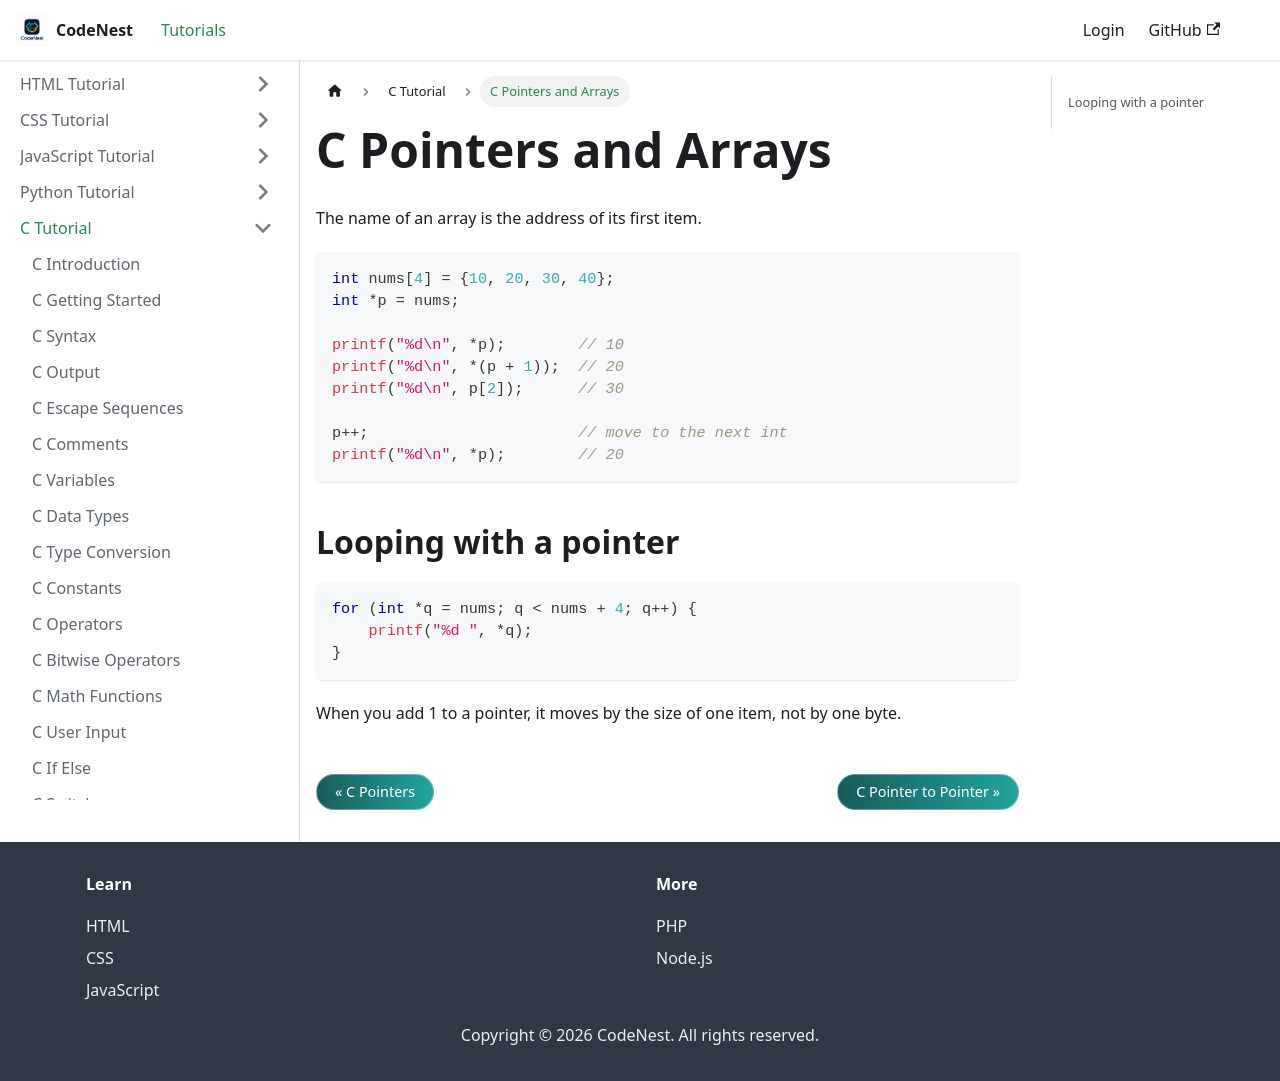

repository: adnankhan112/codenest · page: docs/c/pointer-arithmetic.html · generator: docusaurus

---
title: C Pointers and Arrays
sidebar_position: 17.3
---

# C Pointers and Arrays

The name of an array is the address of its first item.

```c
int nums[4] = {10, 20, 30, 40};
int *p = nums;

printf("%d\n", *p);        // 10
printf("%d\n", *(p + 1));  // 20
printf("%d\n", p[2]);      // 30

p++;                       // move to the next int
printf("%d\n", *p);        // 20
```

## Looping with a pointer

```c
for (int *q = nums; q < nums + 4; q++) {
    printf("%d ", *q);
}
```

When you add 1 to a pointer, it moves by the size of one item, not by one byte.
